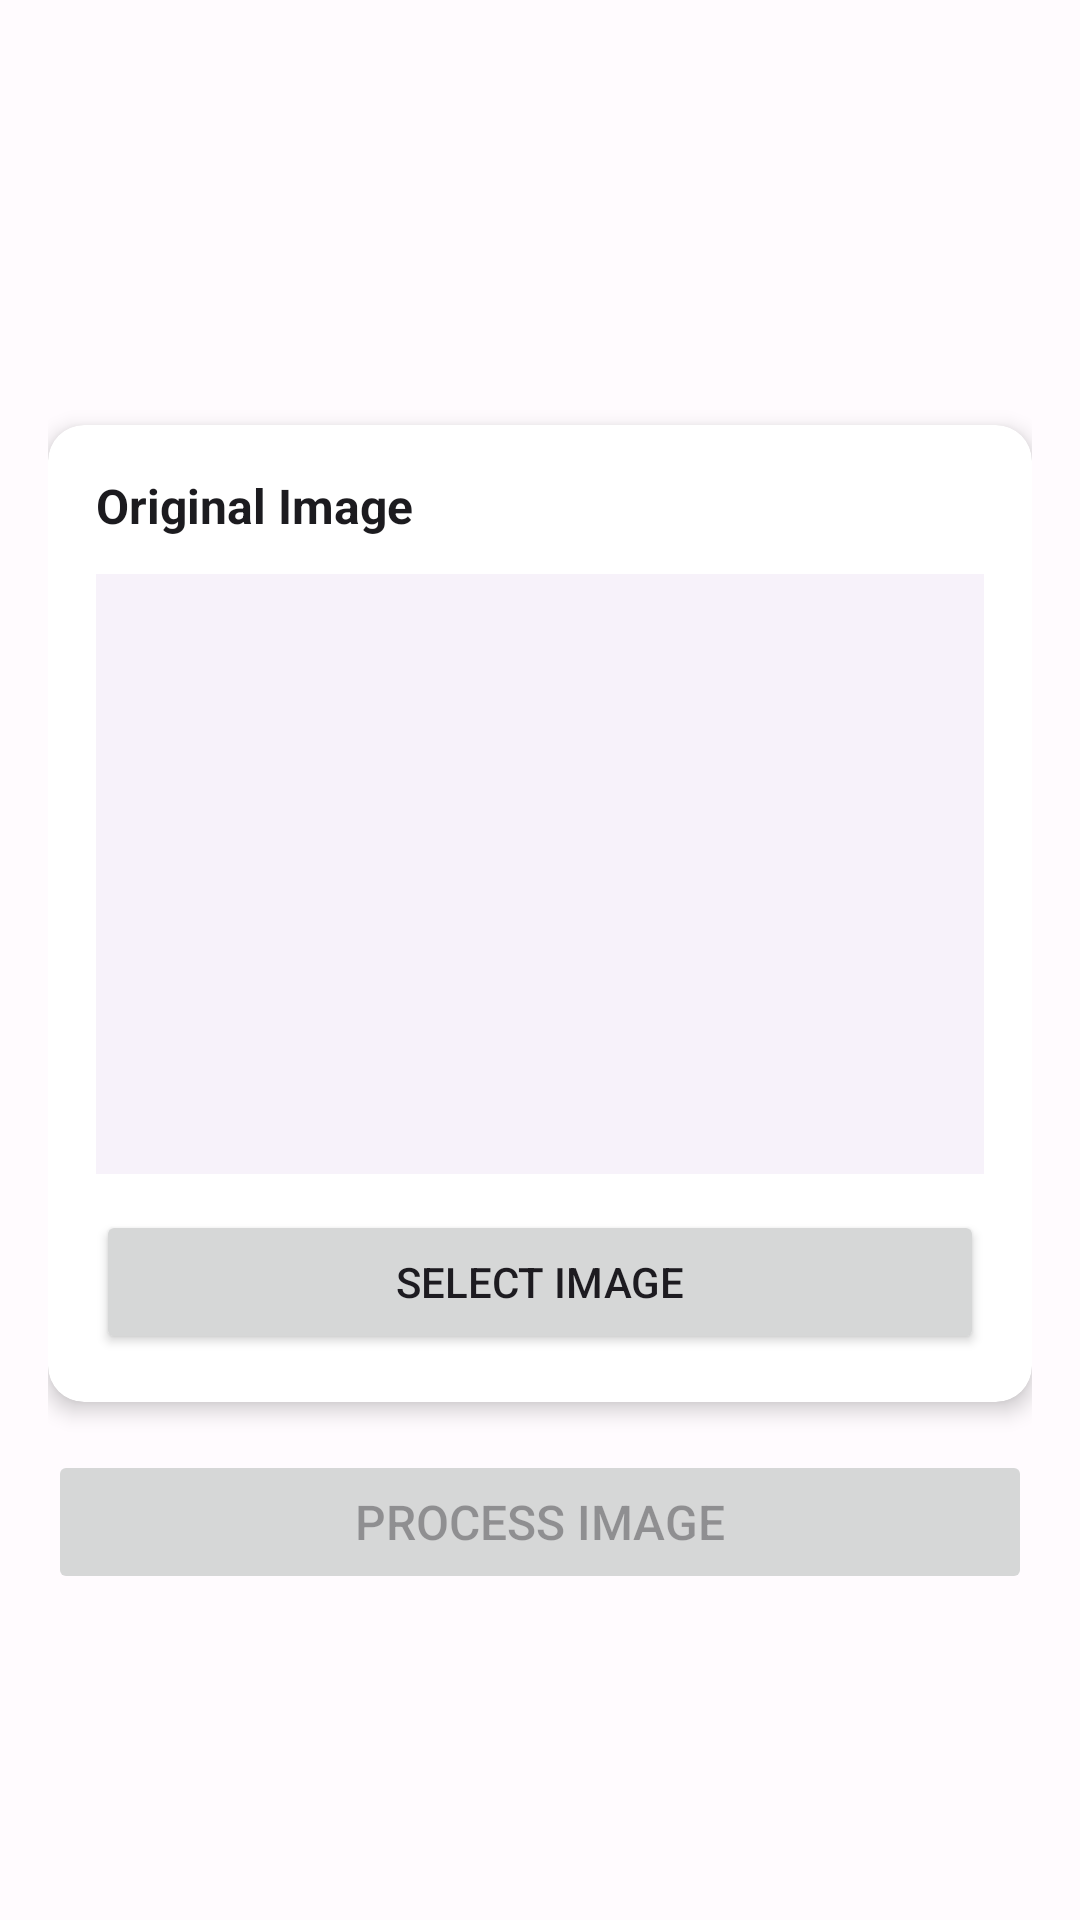

Produce the Android XML layout that renders to this screen, including the resource entries it uses.
<!-- AndroidManifest.xml: activity theme Theme.MediaEditor.NoActionBar -->
<!-- res/layout/activity_ai_process.xml -->
<?xml version="1.0" encoding="utf-8"?>
<androidx.coordinatorlayout.widget.CoordinatorLayout xmlns:android="http://schemas.android.com/apk/res/android"
    xmlns:app="http://schemas.android.com/apk/res-auto"
    android:layout_width="match_parent"
    android:layout_height="match_parent"
    android:fitsSystemWindows="true">

    <com.google.android.material.appbar.AppBarLayout
        android:layout_width="match_parent"
        android:layout_height="wrap_content"
        android:theme="@style/Theme.MediaEditor.AppBarOverlay">

        <com.google.android.material.appbar.MaterialToolbar
            android:id="@+id/toolbar"
            android:layout_width="match_parent"
            android:layout_height="?attr/actionBarSize" />

    </com.google.android.material.appbar.AppBarLayout>

    <androidx.core.widget.NestedScrollView
        android:layout_width="match_parent"
        android:layout_height="match_parent"
        app:layout_behavior="@string/appbar_scrolling_view_behavior">

        <LinearLayout
            android:layout_width="match_parent"
            android:layout_height="wrap_content"
            android:orientation="vertical"
            android:padding="16dp">

            
            <LinearLayout
                android:layout_width="match_parent"
                android:layout_height="wrap_content"
                android:layout_marginBottom="24dp"
                android:gravity="center"
                android:orientation="vertical">

                <TextView
                    android:id="@+id/statusTextView"
                    android:layout_width="wrap_content"
                    android:layout_height="wrap_content"
                    android:layout_marginBottom="16dp"
                    android:gravity="center"
                    android:textColor="@color/text_primary"
                    android:textSize="16sp" />

                <ProgressBar
                    android:id="@+id/progressBar"
                    style="?android:attr/progressBarStyle"
                    android:layout_width="wrap_content"
                    android:layout_height="wrap_content"
                    android:visibility="gone" />

            </LinearLayout>

            
            <androidx.cardview.widget.CardView
                android:layout_width="match_parent"
                android:layout_height="wrap_content"
                android:layout_marginBottom="16dp"
                app:cardCornerRadius="12dp"
                app:cardElevation="4dp">

                <LinearLayout
                    android:layout_width="match_parent"
                    android:layout_height="wrap_content"
                    android:orientation="vertical"
                    android:padding="16dp">

                    <TextView
                        android:layout_width="wrap_content"
                        android:layout_height="wrap_content"
                        android:layout_marginBottom="12dp"
                        android:text="@string/original_image"
                        android:textColor="@color/text_primary"
                        android:textSize="16sp"
                        android:textStyle="bold" />

                    <ImageView
                        android:id="@+id/inputImageView"
                        android:layout_width="match_parent"
                        android:layout_height="200dp"
                        android:background="@color/image_placeholder_background"
                        android:contentDescription="@string/original_image"
                        android:scaleType="centerCrop" />

                    <Button
                        android:id="@+id/selectImageButton"
                        android:layout_width="match_parent"
                        android:layout_height="wrap_content"
                        android:layout_marginTop="12dp"
                        android:text="@string/select_image" />

                </LinearLayout>

            </androidx.cardview.widget.CardView>

            
            <Button
                android:id="@+id/processButton"
                android:layout_width="match_parent"
                android:layout_height="wrap_content"
                android:layout_marginBottom="16dp"
                android:enabled="false"
                android:text="@string/process_image"
                android:textSize="16sp" />

            
            <androidx.cardview.widget.CardView
                android:layout_width="match_parent"
                android:layout_height="wrap_content"
                android:layout_marginBottom="16dp"
                android:visibility="gone"
                app:cardCornerRadius="12dp"
                app:cardElevation="4dp">

                <LinearLayout
                    android:layout_width="match_parent"
                    android:layout_height="wrap_content"
                    android:orientation="vertical"
                    android:padding="16dp">

                    <TextView
                        android:layout_width="wrap_content"
                        android:layout_height="wrap_content"
                        android:layout_marginBottom="12dp"
                        android:text="@string/processed_image"
                        android:textColor="@color/text_primary"
                        android:textSize="16sp"
                        android:textStyle="bold" />

                    <ImageView
                        android:id="@+id/outputImageView"
                        android:layout_width="match_parent"
                        android:layout_height="200dp"
                        android:background="@color/image_placeholder_background"
                        android:contentDescription="@string/processed_image"
                        android:scaleType="centerCrop" />

                </LinearLayout>

            </androidx.cardview.widget.CardView>

            
            <LinearLayout
                android:layout_width="match_parent"
                android:layout_height="wrap_content"
                android:orientation="horizontal">

                <Button
                    android:id="@+id/saveButton"
                    android:layout_width="0dp"
                    android:layout_height="wrap_content"
                    android:layout_marginEnd="8dp"
                    android:layout_weight="1"
                    android:text="@string/save"
                    android:visibility="gone" />

                <Button
                    android:id="@+id/shareButton"
                    android:layout_width="0dp"
                    android:layout_height="wrap_content"
                    android:layout_marginStart="8dp"
                    android:layout_weight="1"
                    android:text="@string/share"
                    android:visibility="gone" />

            </LinearLayout>

        </LinearLayout>

    </androidx.core.widget.NestedScrollView>

</androidx.coordinatorlayout.widget.CoordinatorLayout>
<!-- resources referenced by this layout -->
<resources>
  <color name="image_placeholder_background">@color/md_theme_light_surfaceContainerLow</color>
  <color name="text_primary">@color/md_theme_light_onSurface</color>
  <string name="original_image">Original Image</string>
  <string name="process_image">Process Image</string>
  <string name="processed_image">Processed Image</string>
  <string name="save">Save</string>
  <string name="select_image">Select Image</string>
  <string name="share">Share</string>
  <style name="Theme.MediaEditor.AppBarOverlay" parent="ThemeOverlay.Material3.ActionBar" />
  <style name="Theme.MediaEditor.NoActionBar">
          <item name="windowActionBar">false</item>
          <item name="windowNoTitle">true</item>
      </style>
  <color name="md_theme_light_surfaceContainerLow">#F7F2FA</color>
  <color name="md_theme_light_onSurface">#1C1B1F</color>
</resources>
